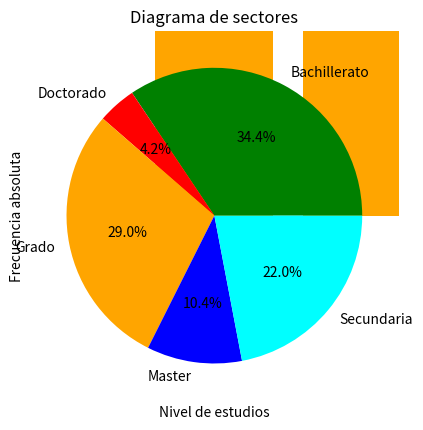

Reproduce this figure in Python.
# Creación aleatoria de datos
import numpy as np
import random
random.seed(13)

nivel_estudios = []

nivel_estudios.extend(['Secundaria']*110)
nivel_estudios.extend(['Bachillerato']*172)
nivel_estudios.extend(['Grado']*145)
nivel_estudios.extend(['Master']*52)
nivel_estudios.extend(['Doctorado']*21)

nivel_estudios = np.random.permutation(nivel_estudios)


print(nivel_estudios)

# DIAGRAMA DE BARRAS

import matplotlib.pyplot as plt
import numpy as np

estudios, frecuencia = np.unique(nivel_estudios, return_counts=True)
print(estudios, frecuencia)

fig, ax = plt.subplots()
ax.set_ylabel('Frecuencia absoluta')
ax.set_xlabel('Nivel de estudios')
ax.set_title('Diagrama de barras')
plt.bar(estudios, frecuencia, color='orange')
plt.show()

# DIAGRAMA DE SECTORES
colores = {'red', 'blue', 'green', 'orange', 'cyan'}
plt.pie(frecuencia, labels=estudios, colors=colores, autopct='%1.1f%%')
plt.title('Diagrama de sectores')
plt.show()